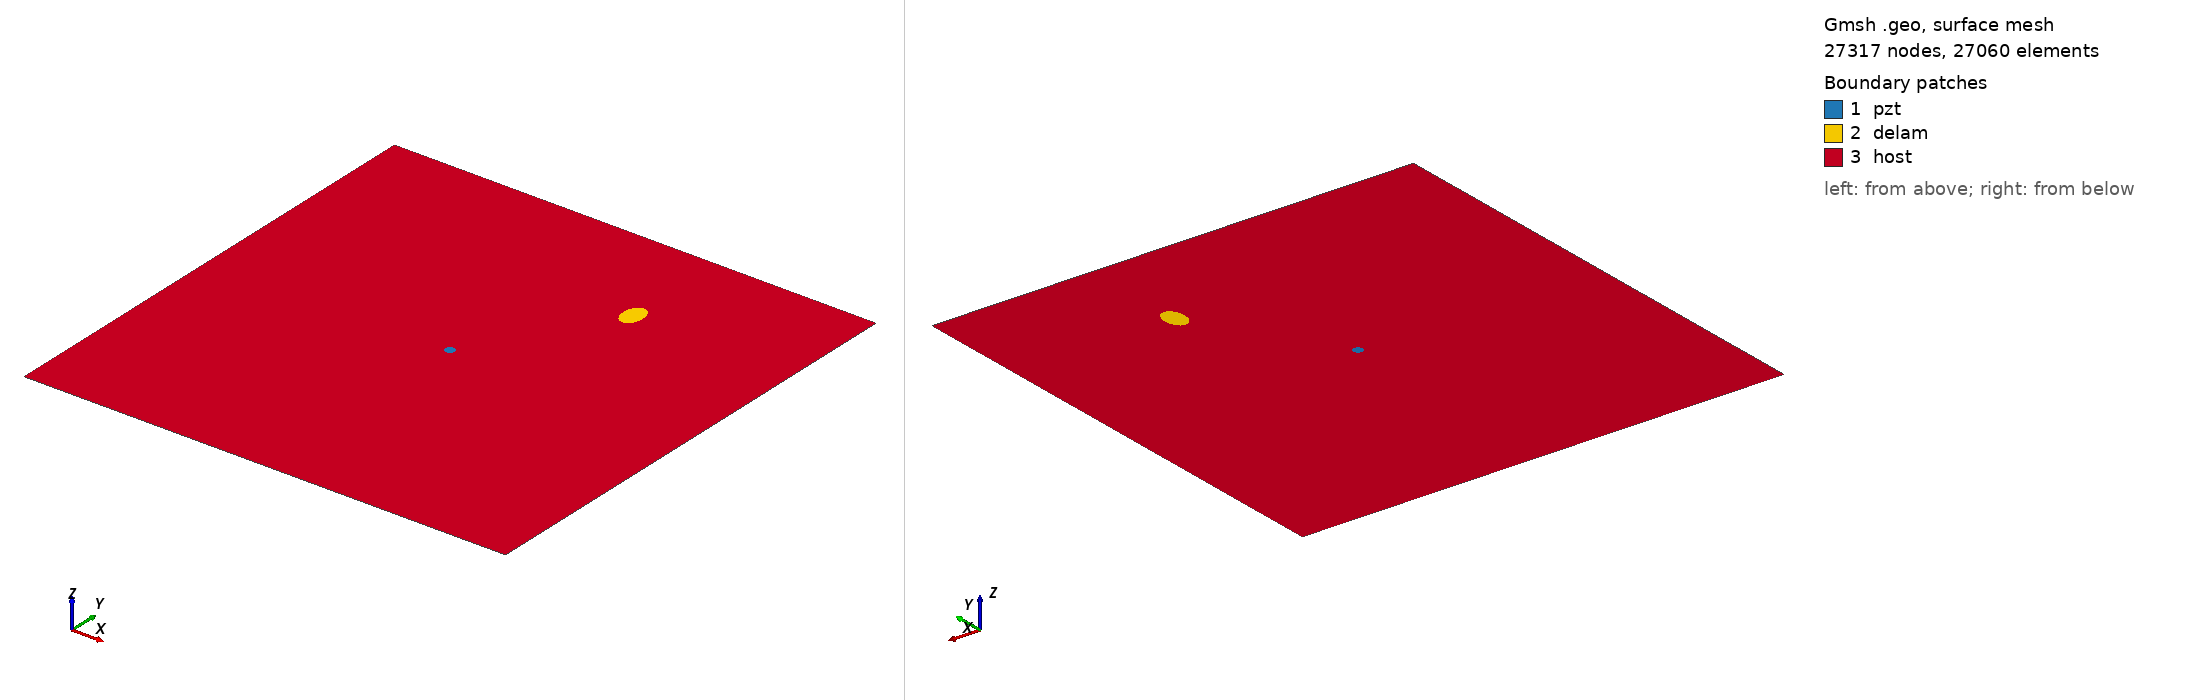

Gmsh geometry script, surface-meshed: 27317 nodes, 27060 surface elements. Boundary patches (legend numbers): 1 pzt, 2 delam, 3 host. Left view from above one corner, right view from below the opposite corner. Legend entries are the model's physical surfaces. The drawing asked Gmsh for element sizes between 1% and 20% of the model's largest extent; the script's own settings can give other sizes.

=== delam1_position_no_77_a_15mm_b_10mm_angle_90.geo (drawn) ===
SetFactory("OpenCASCADE");
L=0.500000; 
W=0.500000; 
a=0.015000; 
b=0.010000; 
x=0.333333; 
y=0.388889; 
alpha=0.500000 *Pi; 
r=0.005000; 
xpzt=0.250000; 
ypzt=0.250000; 
//+
Point(1) = {0, 0, 0, 1.0};
//+
Point(2) = {L, 0, 0, 1.0};
//+
Point(3) = {L, W, 0, 1.0};
//+
Point(4) = {0, W, 0, 1.0};
//+
Line(1) = {1, 2};
//+
Line(2) = {2, 3};
//+
Line(3) = {3, 4};
//+
Line(4) = {4, 1};
//+
Circle(5) = {xpzt, ypzt, -0, r, 0, 2*Pi};
//+
Ellipse(6) = {x, y, -0, a, b, 0, 2*Pi};
//+
Rotate {{0, 0, 1}, {x, y, 0}, alpha} {
  Curve{6}; 
}
//+
Curve Loop(1) = {4, 1, 2, 3};
//+
Curve Loop(2) = {6};
//+
Curve Loop(3) = {5};
//+
Curve Loop(4) = {6};
//+
Curve Loop(5) = {5};
//+
Plane Surface(1) = {5};
//+
Plane Surface(2) = {4};
//+
Plane Surface(3) = {1, 2, 3};
//+
Point(9) = {xpzt, ypzt, 0, 1.0};
//+
Point{9} In Surface {1};// mesh node at centre of pzt
//+
Physical Surface("pzt") = {1};
//+
Physical Surface("delam") = {2};
//+
Physical Surface("host") = {3};

Mesh.Algorithm = 6; // Frontal
Mesh.CharacteristicLengthFactor = 0.080000;
Mesh.CharacteristicLengthMin = 0.001000;
Mesh.CharacteristicLengthMax = 0.200000;
Mesh.RecombineAll = 1; // Apply recombination algorithm
Mesh.SubdivisionAlgorithm = 1; // 1: all quadrangles
Mesh.Smoothing = 1;
